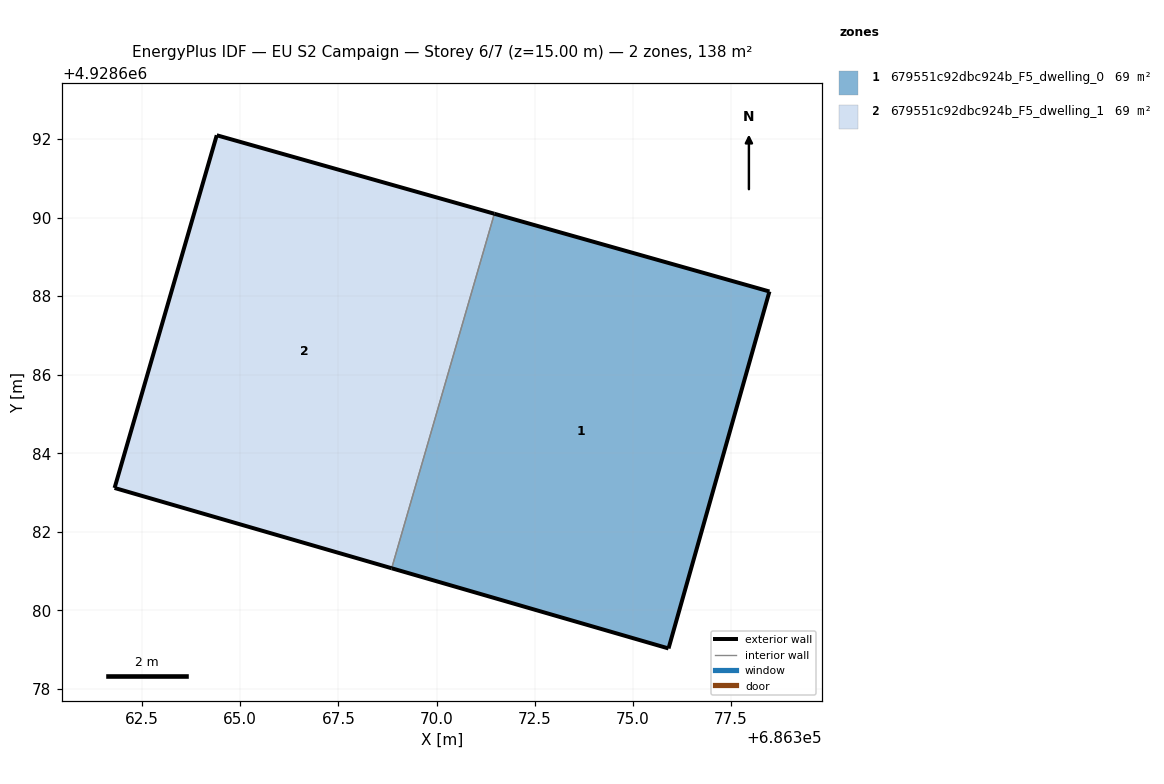
=== STOREY PLAN SPEC (per zone: floor XY polygon, exterior-wall plan segments, windows/doors) ===
zone 1: 679551c92dbc924b_F5_dwelling_0  (68.9 m²)
  floor: (686375.91, 4928679.03) (686378.48, 4928688.12) (686371.47, 4928690.10) (686368.86, 4928681.07)
  exterior wall: (686371.47, 4928690.10) – (686378.48, 4928688.12)  [7.3 m]
  exterior wall: (686378.48, 4928688.12) – (686375.91, 4928679.03)  [9.4 m]
  exterior wall: (686375.91, 4928679.03) – (686368.86, 4928681.07)  [7.3 m]
  interior walls: 1
zone 2: 679551c92dbc924b_F5_dwelling_1  (68.9 m²)
  floor: (686368.86, 4928681.07) (686371.47, 4928690.10) (686364.40, 4928692.10) (686361.80, 4928683.12)
  exterior wall: (686361.80, 4928683.12) – (686364.40, 4928692.10)  [9.4 m]
  exterior wall: (686364.40, 4928692.10) – (686371.47, 4928690.10)  [7.3 m]
  exterior wall: (686368.86, 4928681.07) – (686361.80, 4928683.12)  [7.3 m]
  interior walls: 1

=== DERIVED (storey summary) ===
Building: EU S2 Campaign
Storey: 6 of 7  (floor level z = 15.00 m)
Storey gross floor area: 137.8 m²
Zones on this storey: 2
  - 679551c92dbc924b_F5_dwelling_0: floor 68.9 m²; exterior wall 24.1 m (72.2 m²); WWR 0.0%
  - 679551c92dbc924b_F5_dwelling_1: floor 68.9 m²; exterior wall 24.0 m (72.1 m²); WWR 0.0%
Zone adjacency (shared interzone walls):
  - 679551c92dbc924b_F5_dwelling_0 ↔ 679551c92dbc924b_F5_dwelling_1